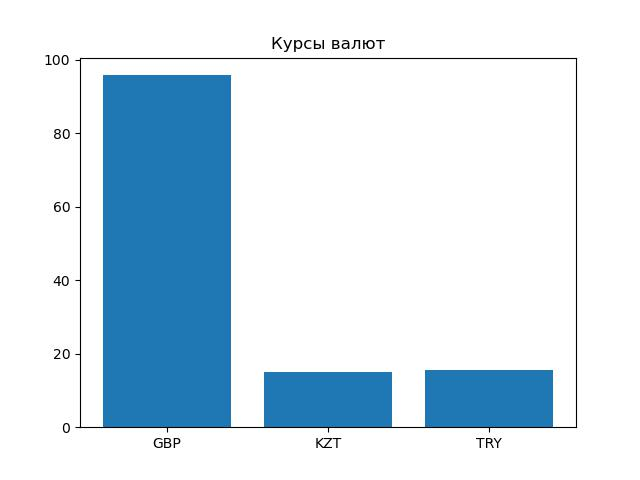

The table this chart was drawn from, first rows:
Code, Name, Value
AUD, Австралийский доллар, 50.8
AZN, Азербайджанский манат, 41.98
DZD, Алжирских динаров, 53.62
GBP, Фунт стерлингов, 95.77
AMD, Армянских драмов, 19.39
BHD, Бахрейнский динар, 189.8
BYN, Белорусский рубль, 25.86
BOB, Боливиано, 10.33
BRL, Бразильский реал, 14.11
HUF, Форинтов, 23.33
VND, Донгов, 28.39
HKD, Гонконгских долларов, 91.08
GEL, Лари, 26.71
DKK, Датская крона, 11.11
AED, Дирхам ОАЭ, 19.43
USD, Доллар США, 71.37
EUR, Евро, 83.69
EGP, Египетских фунтов, 13.65
INR, Индийских рупий, 74.51
IDR, Рупий, 40.23
IRR, Иранских риалов, 48.68
KZT, Тенге, 14.95
CAD, Канадский доллар, 51.6
QAR, Катарский риал, 19.61
KGS, Сомов, 81.61
CNY, Юань, 10.45
CUP, Кубинских песо, 29.74
MDL, Молдавских леев, 41.24
MNT, Тугриков, 19.96
NGN, Найр, 51.89
NZD, Новозеландский доллар, 42.11
NOK, Норвежских крон, 76.92
OMR, Оманский риал, 185.6
PLN, Злотый, 19.57
SAR, Саудовский риял, 19.03
RON, Румынский лей, 15.8
XDR, СДР (специальные права заимствования), 97.66
SGD, Сингапурский доллар, 55.72
TJS, Сомони, 77.13
THB, Батов, 21.84
BDT, Так, 58.11
TRY, Турецких лир, 15.63
TMT, Новый туркменский манат, 20.39
UZS, Узбекских сумов, 59.47
UAH, Гривен, 16.12
CZK, Чешских крон, 34.13
SEK, Шведских крон, 76.98
CHF, Швейцарский франк, 90.46
ETB, Эфиопских быров, 44.96
RSD, Сербских динаров, 70.46
ZAR, Рэндов, 43.48
KRW, Вон, 47.53
JPY, Иен, 44.72
MMK, Кьятов, 33.99
